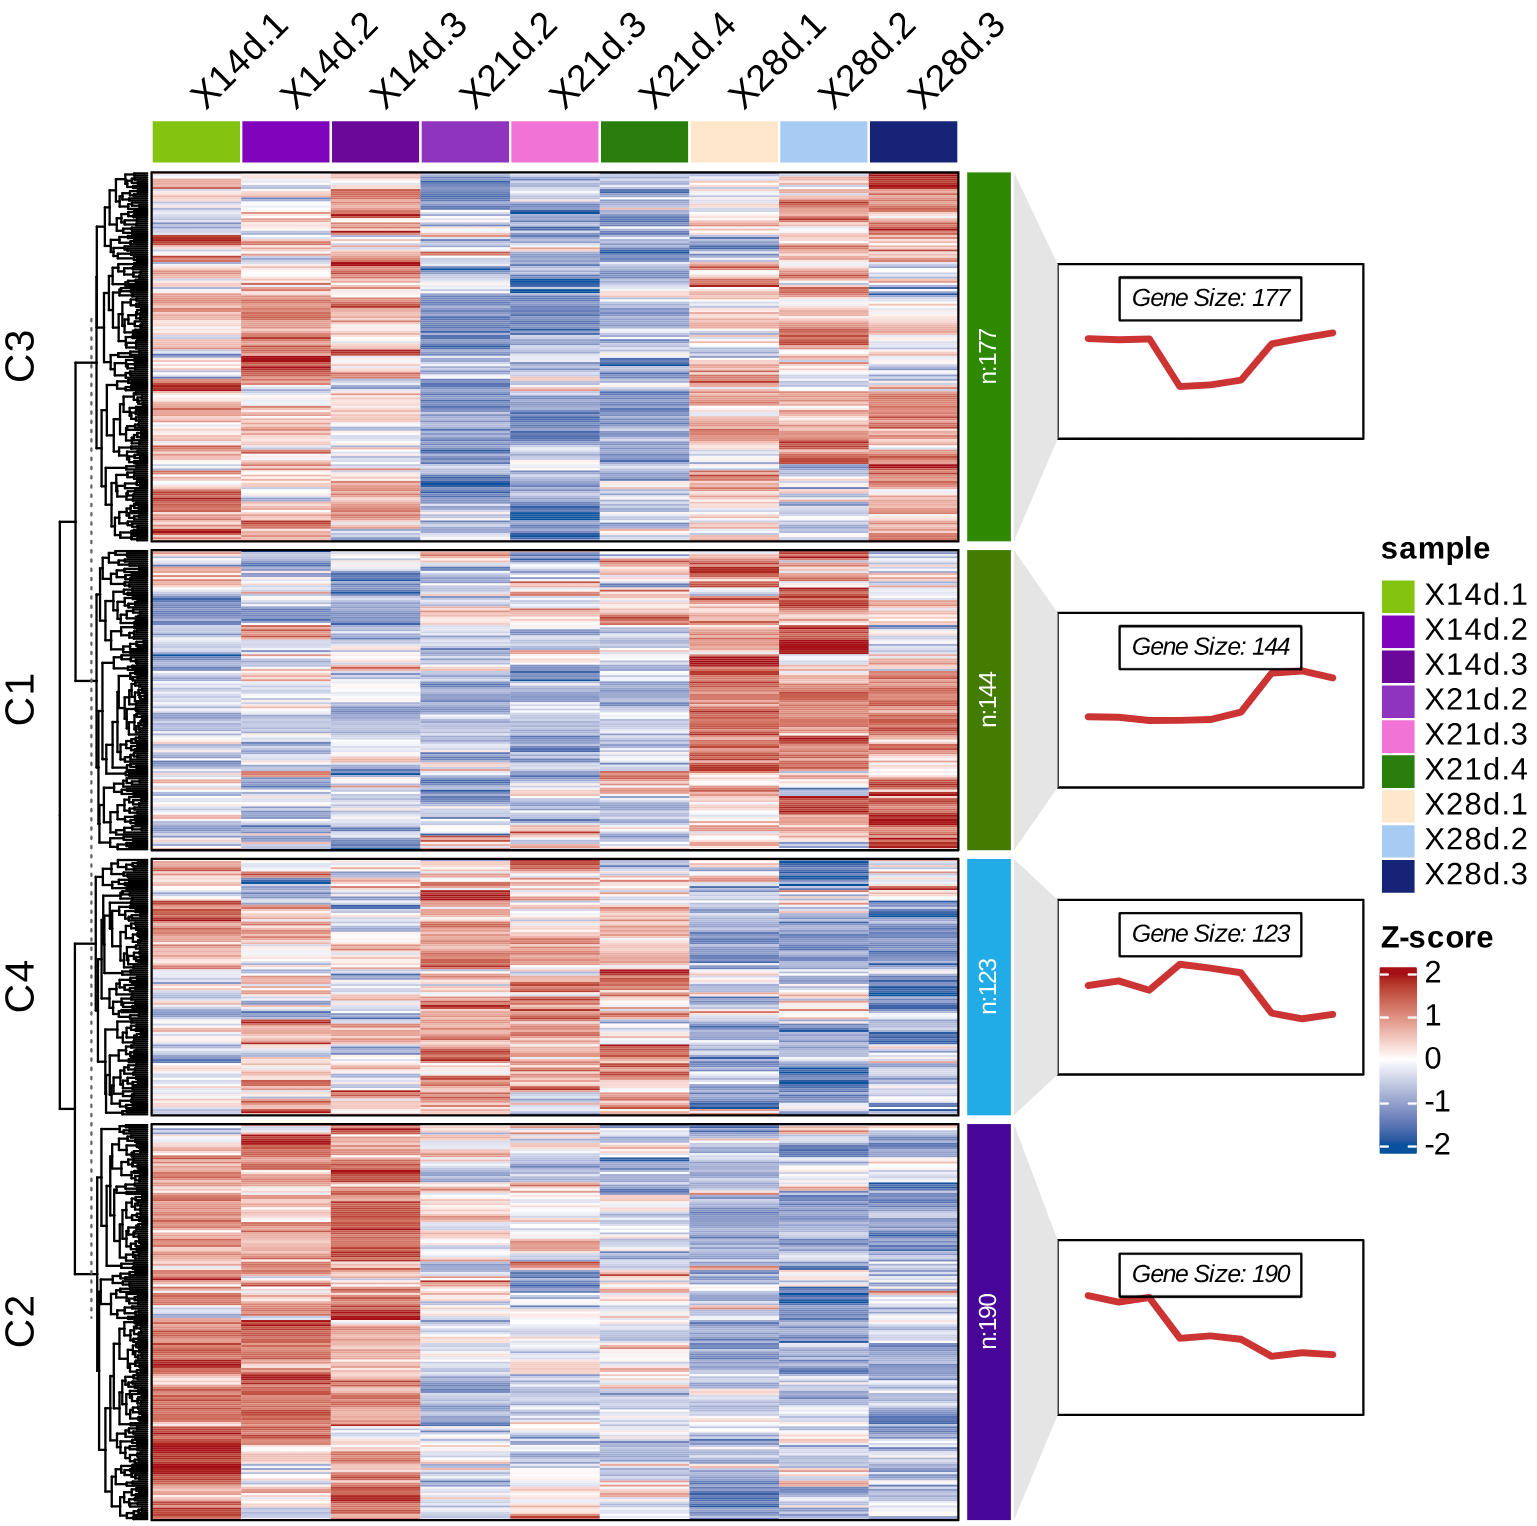

Data behind this chart, as committed beside it:
protein_id	X14d.1	X14d.2	X14d.3	X21d.2	X21d.3	X21d.4	X28d.1	X28d.2	X28d.3
WP_003525578.1	397.4	396	403.7	293.4	285.8	321	382.9	360.9	333.5
WP_003525631.1	250.3	243.7	227.6	194.5	167.2	203.8	161.9	170.3	164.2
WP_003525901.1	72.41	73.61	69.54	53.15	51	64.7	49.9	65.36	50.75
WP_003526223.1	257.9	297.4	277.7	292.5	283.6	288.5	589.2	561.9	573.6
WP_003527124.1	936.6	904.3	873.1	859.2	820.7	827	809.8	851.3	841.9
WP_003527142.1	25.89	28.25	30.34	64.11	41.44	46.65	103.2	88.58	65.28
WP_003527204.1	61.13	64.91	56.19	49.25	61.73	42.43	58.74	78.04	70.07
WP_003527304.1	4605	4603	4584	4928	4889	5271	5016	4963	4984
WP_003527318.1	51.88	40.73	40.69	48.73	61.77	37.44	50.22	25.33	37.97
WP_003527360.1	14.47	8.01	16.5	4.464	14.01	6.562	10.66	19.64	19.39
WP_003527365.1	10.29	12.92	7.392	9.436	7.602	11.27	17.49	12.42	14.95
WP_003527415.1	50.18	39.97	45.63	43.2	61.67	91.33	52.12	52.11	50.25
WP_003527577.1	15.54	11.76	13.67	13.04	13.29	12.68	15.06	21.84	22.47
WP_003527588.1	22.78	27.57	24.97	27.73	22.1	31.15	48.93	48.61	57.05
WP_003527719.1	342.6	345.3	282.8	315.7	290.9	314.8	348.4	305.5	368.7
WP_003527931.1	87.73	114.2	126.9	72.03	76	88.92	75.28	92.74	100.8
WP_003528049.1	307.4	297.6	321.9	456	488.1	473.8	361.1	388.9	376.3
WP_003528236.1	153.6	131.3	140.1	122.8	139.9	145	167.4	146.6	135.8
WP_003528572.1	35.21	28.89	25.51	24.51	21.43	23.87	35.48	24.82	33.99
WP_003528667.1	6.211	5.058	5.858	6.849	4.958	12.09	7.169	5.115	7.013
WP_003528900.1	154.5	187.8	149.7	158.4	142.5	143.2	133	137.6	134.3
WP_003529108.1	286.9	269.7	320.8	348	348.8	346.5	360.9	317.9	296.6
WP_003529156.1	63.71	69.65	55.65	67.8	58.95	66.98	67.21	44.57	59.81
WP_003529163.1	37.51	33.33	38.26	33.31	23.34	32.29	47.57	37.34	29.4
WP_003529193.1	109	95.27	114.7	85.45	67.12	73.46	102.3	126.1	90.78
WP_003529250.1	16.63	12.61	8.14	6.777	21.15	10.89	20.57	11.28	8.313
WP_003529261.1	72.25	82.73	94.63	66.95	79.96	85.67	107.7	108.4	91.51
WP_003529293.1	122.3	132	93.92	116.4	105.2	129.5	121.8	121.4	117.4
WP_003529302.1	819	934.1	893.6	2229	2325	2401	2326	2402	2341
WP_003529314.1	106.5	119.3	125	101.6	101.3	98.42	159.3	160.4	170.6
WP_003529436.1	97.18	99.95	90.23	71.97	67.82	66.2	59.04	62.82	72.39
WP_003529619.1	2214	2417	2110	2754	2598	2655	2215	1944	2124
WP_003529654.1	105	107.3	97.28	124.6	136.3	127	103.9	141.3	114.4
WP_003529687.1	37.49	43.81	35.28	35.66	31.75	45.72	39.66	43.89	40.73
WP_003529690.1	825.1	884.6	836.2	921.4	956	854.3	652.2	690.9	667.4
WP_003529696.1	76.39	81.99	78.61	57.95	64.64	72.97	70.16	88.45	83.23
WP_003529782.1	144.3	142.2	99.06	97.49	77.2	80.68	153.1	219.7	197.3
WP_003529787.1	146.4	127.2	136.3	118	127.1	148.3	139.6	138.5	155.5
WP_003529888.1	47.72	51.57	42.27	22.4	26.85	33.78	24.95	30.72	20.84
WP_003529892.1	25.09	26.02	30.09	8.851	9.491	9.314	13.1	13.87	14.86
WP_003529999.1	146.5	145.6	144	120.3	129.1	126.1	136.7	127	113
WP_003530025.1	256.6	290.8	245.2	219.1	200.4	249.1	232	210.2	202.8
WP_003530039.1	50.38	61.49	55.2	55.94	60.81	71.57	57.2	39.46	31.34
WP_003530069.1	42.41	60.97	35.26	25.28	34.5	20.44	41.32	30.08	37.65
WP_003530108.1	94.97	104.2	91.31	85.41	76.05	75.37	69.3	52.24	80.99
WP_003530238.1	41.76	34.46	39.23	32.92	36.78	40.37	38.94	40.13	44.62
WP_003530248.1	18.99	16.78	15.5	18.32	14.89	13.33	29.37	42.7	19.53
WP_003530325.1	79.76	82.93	94.91	40.5	43.62	49.53	62.16	62.94	75.91
WP_003530526.1	59.72	45.47	58.03	55.57	52.75	54.26	43.53	36.46	36.87
WP_003530542.1	91.35	95.78	111.7	74.47	70.24	80.64	104.3	124.3	115.6
WP_003530569.1	37.03	59.95	39.45	28.78	24.75	37.56	67.82	59.87	69.22
WP_003530649.1	34.6	26.13	22.3	30.14	30.49	38.94	43.88	39.55	38.7
WP_003530686.1	119.9	91.12	96.11	118.5	82.14	103.1	98.49	133.9	81.74
WP_003530975.1	219.1	243.1	200.7	156.8	158.8	146.7	194.7	253.8	202.9
WP_003530979.1	40.38	52.74	56.41	57.72	63.21	48.37	33.52	32.52	25.69
WP_003530983.1	27	32.47	26.83	26.71	28.08	26.84	29.13	25.28	35.1
WP_003530985.1	119.5	150.2	133.5	158.8	146.3	193.1	125.8	125.3	137.3
WP_003531042.1	162.8	211.6	182.1	178.1	184.3	164.7	161.8	154.5	131.5
WP_003531050.1	58.49	59.93	55.01	60.88	64.31	61.26	97.07	92.61	72.92
WP_003531074.1	260.1	308.4	334.2	224.2	256.8	216.6	348.3	324.5	356.2
... 574 more rows
